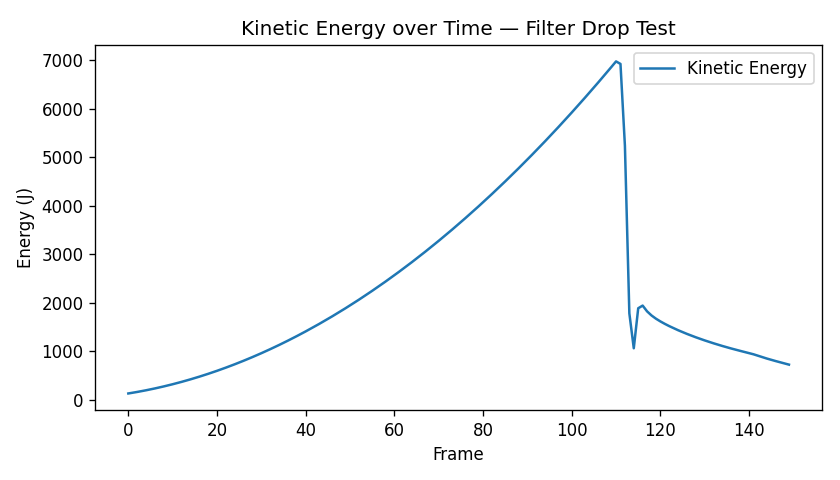

The file beside this chart, header and first rows:
frame, kinetic_energy
0, 125
1, 140.1
2, 156.1
3, 173
4, 190.7
5, 209.3
6, 228.8
7, 249.1
8, 270.3
9, 292.3
10, 315.2
11, 339
12, 363.6
13, 389.1
14, 415.5
15, 442.7
16, 470.8
17, 499.8
18, 529.6
19, 560.3
20, 591.9
21, 624.3
22, 657.6
23, 691.7
24, 726.7
25, 762.6
26, 799.4
27, 837
28, 875.4
29, 914.8
30, 955
31, 996
32, 1038
33, 1081
34, 1124
35, 1169
36, 1214
37, 1261
38, 1308
39, 1356
40, 1405
41, 1454
42, 1505
43, 1556
44, 1609
45, 1662
46, 1716
47, 1771
48, 1826
49, 1883
50, 1940
51, 1999
52, 2058
53, 2118
54, 2179
55, 2241
56, 2304
57, 2367
58, 2431
59, 2497
... 90 more rows
